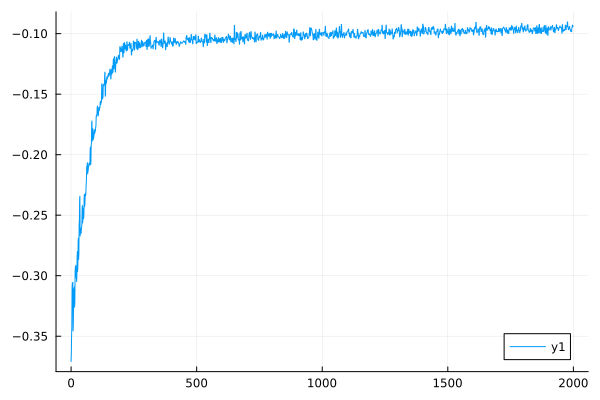

Values plotted in this chart, from the file beside it:
0	-0.3708337415995711
1	-0.3634
2	-0.3496
3	-0.3431
4	-0.3111
5	-0.3061
6	-0.3104
7	-0.3054
8	-0.3456
9	-0.3394
10	-0.316
11	-0.3109
12	-0.3143
13	-0.3093
14	-0.3261
15	-0.3207
16	-0.297
17	-0.2926
18	-0.2958
19	-0.2914
20	-0.302
21	-0.2974
22	-0.3049
23	-0.3003
24	-0.2841
25	-0.2801
26	-0.2965
27	-0.2921
28	-0.2724
29	-0.2688
30	-0.2865
31	-0.2825
32	-0.2577
33	-0.2545
34	-0.2371
35	-0.2343
36	-0.2672
37	-0.2638
38	-0.2642
39	-0.2608
40	-0.265
41	-0.2616
42	-0.2601
43	-0.2568
44	-0.2447
45	-0.2418
46	-0.2564
47	-0.2533
48	-0.2468
49	-0.2439
50	-0.2527
51	-0.2497
52	-0.2354
53	-0.2328
54	-0.243
55	-0.2402
56	-0.2344
57	-0.2319
58	-0.2339
59	-0.2314
60	-0.2245
... 1,939 more rows
